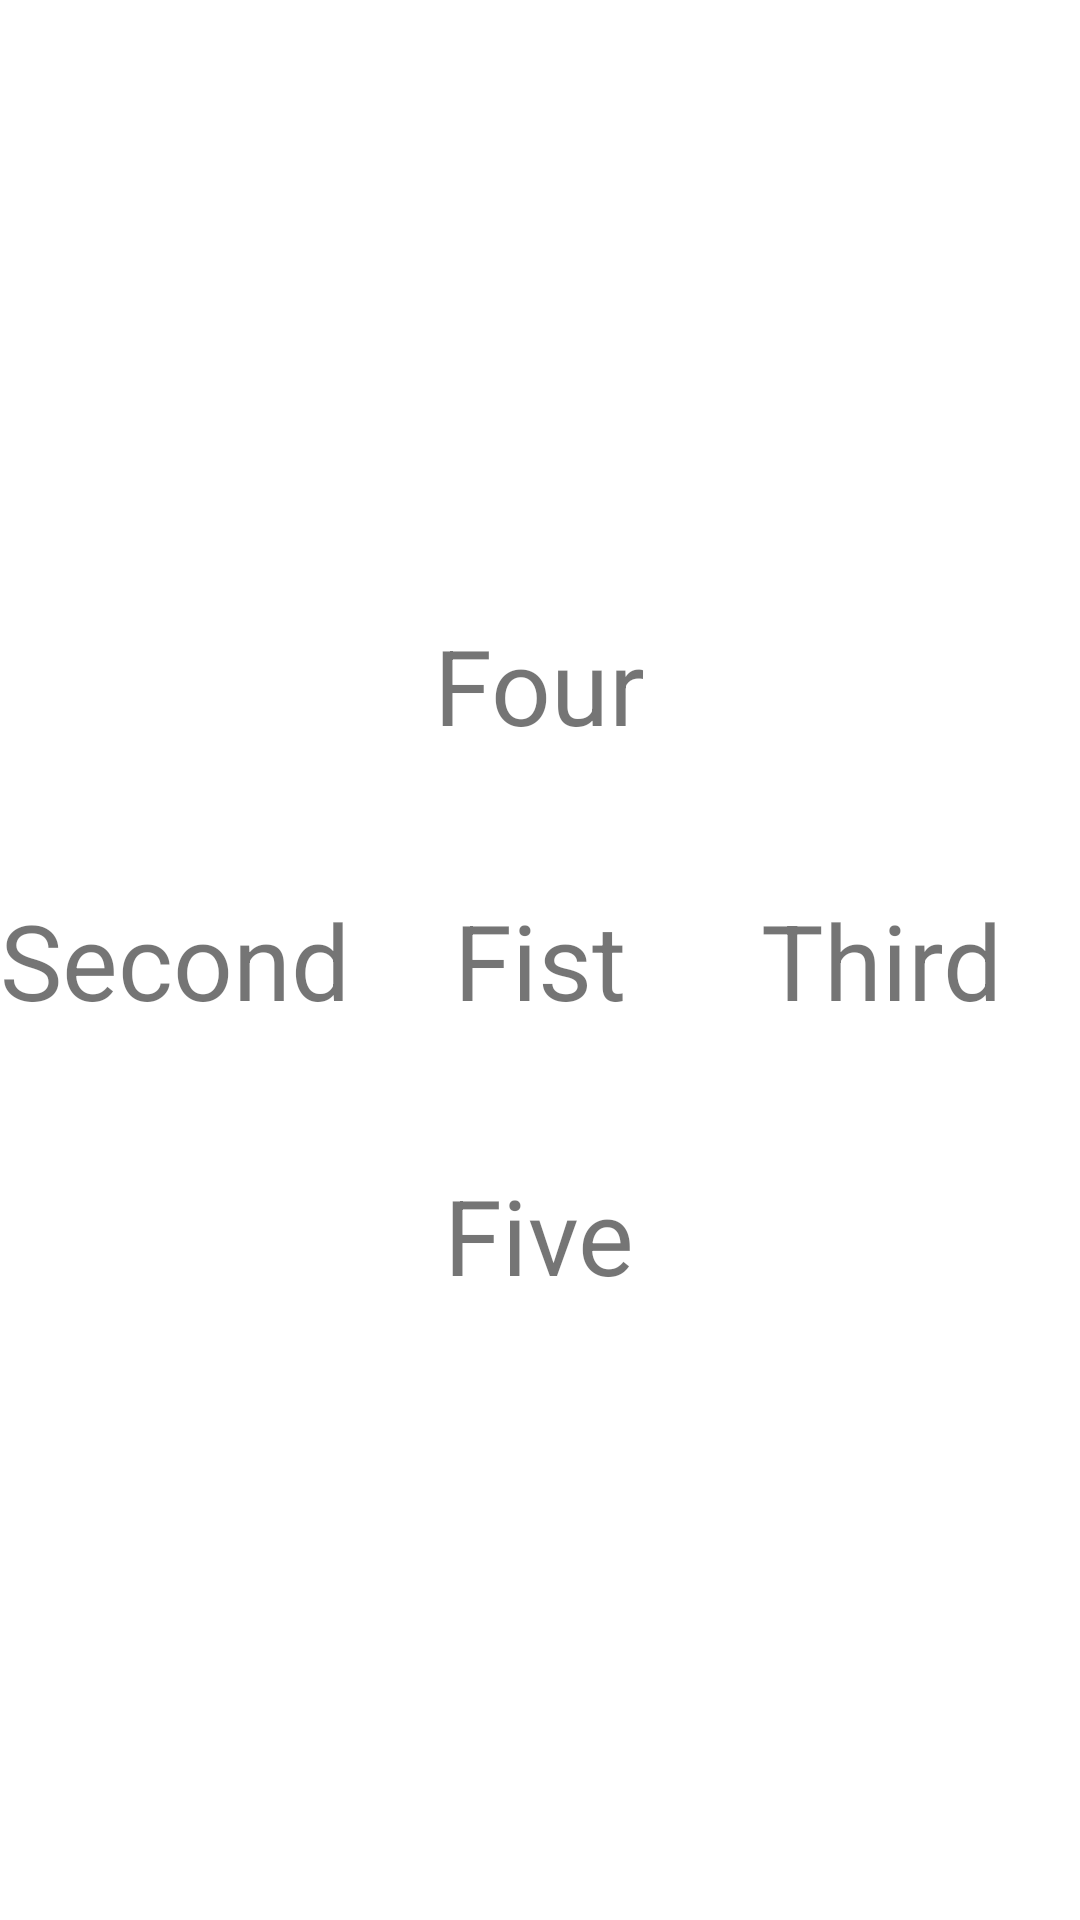

The Android layout XML behind this screen, and the referenced resources:
<!-- AndroidManifest.xml: application theme Theme.DesignUI -->
<!-- res/layout/activity_relativelayout.xml -->
<?xml version="1.0" encoding="utf-8"?>
<RelativeLayout xmlns:android="http://schemas.android.com/apk/res/android"
    android:layout_width="match_parent"
    android:layout_height="match_parent"
    >

    <TextView
        android:id="@+id/txtFirst"
        android:layout_width="wrap_content"
        android:layout_height="wrap_content"
        android:text="Fist"
        android:textSize="35dp"
        android:layout_centerInParent="true"
        />
    <TextView
        android:layout_width="wrap_content"
        android:layout_height="wrap_content"
        android:text="Second"
        android:textSize="35dp"
        android:layout_toLeftOf="@+id/txtFirst"
        android:layout_centerInParent="true"
        android:layout_alignParentLeft="true"
        />
    <TextView
        android:layout_width="wrap_content"
        android:layout_height="wrap_content"
        android:text="Third"
        android:textSize="35dp"
        android:layout_toRightOf="@+id/txtFirst"
        android:layout_centerInParent="true"
        android:layout_marginStart="45dp"
        />
    <TextView
        android:layout_width="wrap_content"
        android:layout_height="wrap_content"
        android:text="Four"
        android:textSize="35dp"
        android:layout_above="@+id/txtFirst"
        android:layout_centerInParent="true"
        android:layout_marginBottom="45dp"
        />
    <TextView
        android:layout_width="wrap_content"
        android:layout_height="wrap_content"
        android:text="Five"
        android:textSize="35dp"
        android:layout_below="@+id/txtFirst"
        android:layout_centerInParent="true"
        android:layout_marginTop="45dp"
        />
</RelativeLayout>
<!-- resources referenced by this layout -->
<resources>
  <style name="Theme.DesignUI" parent="Theme.MaterialComponents.DayNight.NoActionBar">
          
          <item name="colorPrimary">@color/purple_500</item>
          <item name="colorPrimaryVariant">@color/purple_700</item>
          <item name="colorOnPrimary">@color/white</item>
          
          <item name="colorSecondary">@color/teal_200</item>
          <item name="colorSecondaryVariant">@color/teal_700</item>
          <item name="colorOnSecondary">@color/black</item>
          
          <item name="android:statusBarColor" tools:targetApi="l">?attr/colorPrimaryVariant</item>
          
      </style>
  <!-- not gathered from this repository: default colours our renderer supplied (Android Studio template values) -->
  <color name="purple_500">#FF6200EE</color>
  <color name="purple_700">#FF3700B3</color>
  <color name="teal_200">#FF03DAC5</color>
  <color name="teal_700">#FF018786</color>
  <color name="black">#FF000000</color>
  <color name="white">#FFFFFFFF</color>
</resources>
